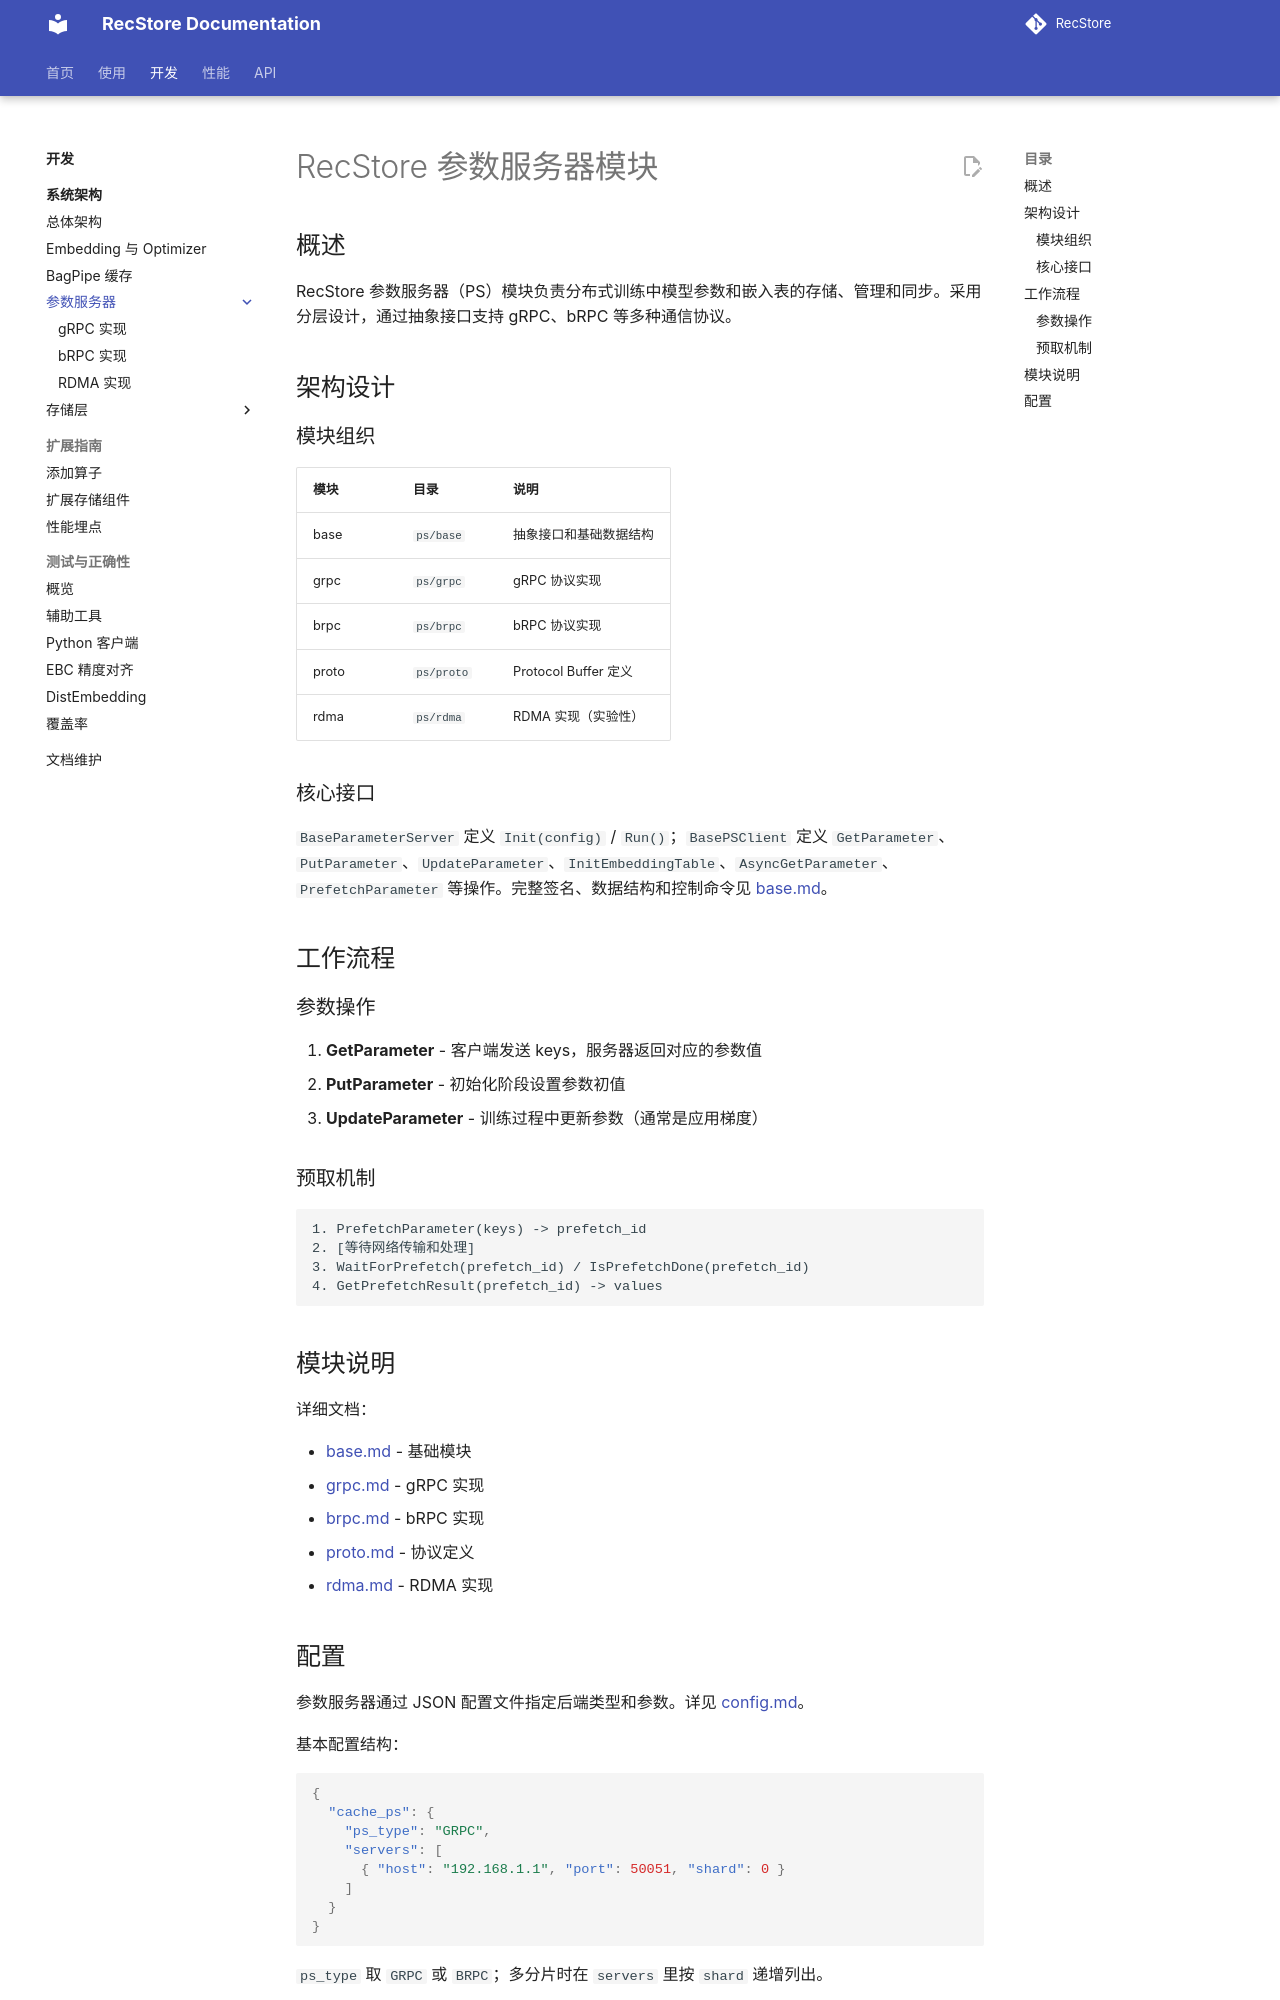

repository: RecStore/RecStore · page: parameter_server/index.html · generator: mkdocs

# RecStore 参数服务器模块

## 概述

RecStore 参数服务器（PS）模块负责分布式训练中模型参数和嵌入表的存储、管理和同步。采用分层设计，通过抽象接口支持 gRPC、bRPC 等多种通信协议。

## 架构设计

### 模块组织

| 模块 | 目录 | 说明 |
|------|------|------|
| base | `ps/base` | 抽象接口和基础数据结构 |
| grpc | `ps/grpc` | gRPC 协议实现 |
| brpc | `ps/brpc` | bRPC 协议实现 |
| proto | `ps/proto` | Protocol Buffer 定义 |
| rdma | `ps/rdma` | RDMA 实现（实验性）|

### 核心接口

`BaseParameterServer` 定义 `Init(config)` / `Run()`；`BasePSClient` 定义 `GetParameter`、`PutParameter`、`UpdateParameter`、`InitEmbeddingTable`、`AsyncGetParameter`、`PrefetchParameter` 等操作。完整签名、数据结构和控制命令见 [base.md](./base.md)。

## 工作流程

### 参数操作

1. **GetParameter** - 客户端发送 keys，服务器返回对应的参数值
2. **PutParameter** - 初始化阶段设置参数初值
3. **UpdateParameter** - 训练过程中更新参数（通常是应用梯度）

### 预取机制

```
1. PrefetchParameter(keys) -> prefetch_id
2. [等待网络传输和处理]
3. WaitForPrefetch(prefetch_id) / IsPrefetchDone(prefetch_id)
4. GetPrefetchResult(prefetch_id) -> values
```

## 模块说明

详细文档：

- [base.md](./base.md) - 基础模块
- [grpc.md](./grpc.md) - gRPC 实现
- [brpc.md](./brpc.md) - bRPC 实现  
- [proto.md](./proto.md) - 协议定义
- [rdma.md](./rdma.md) - RDMA 实现
